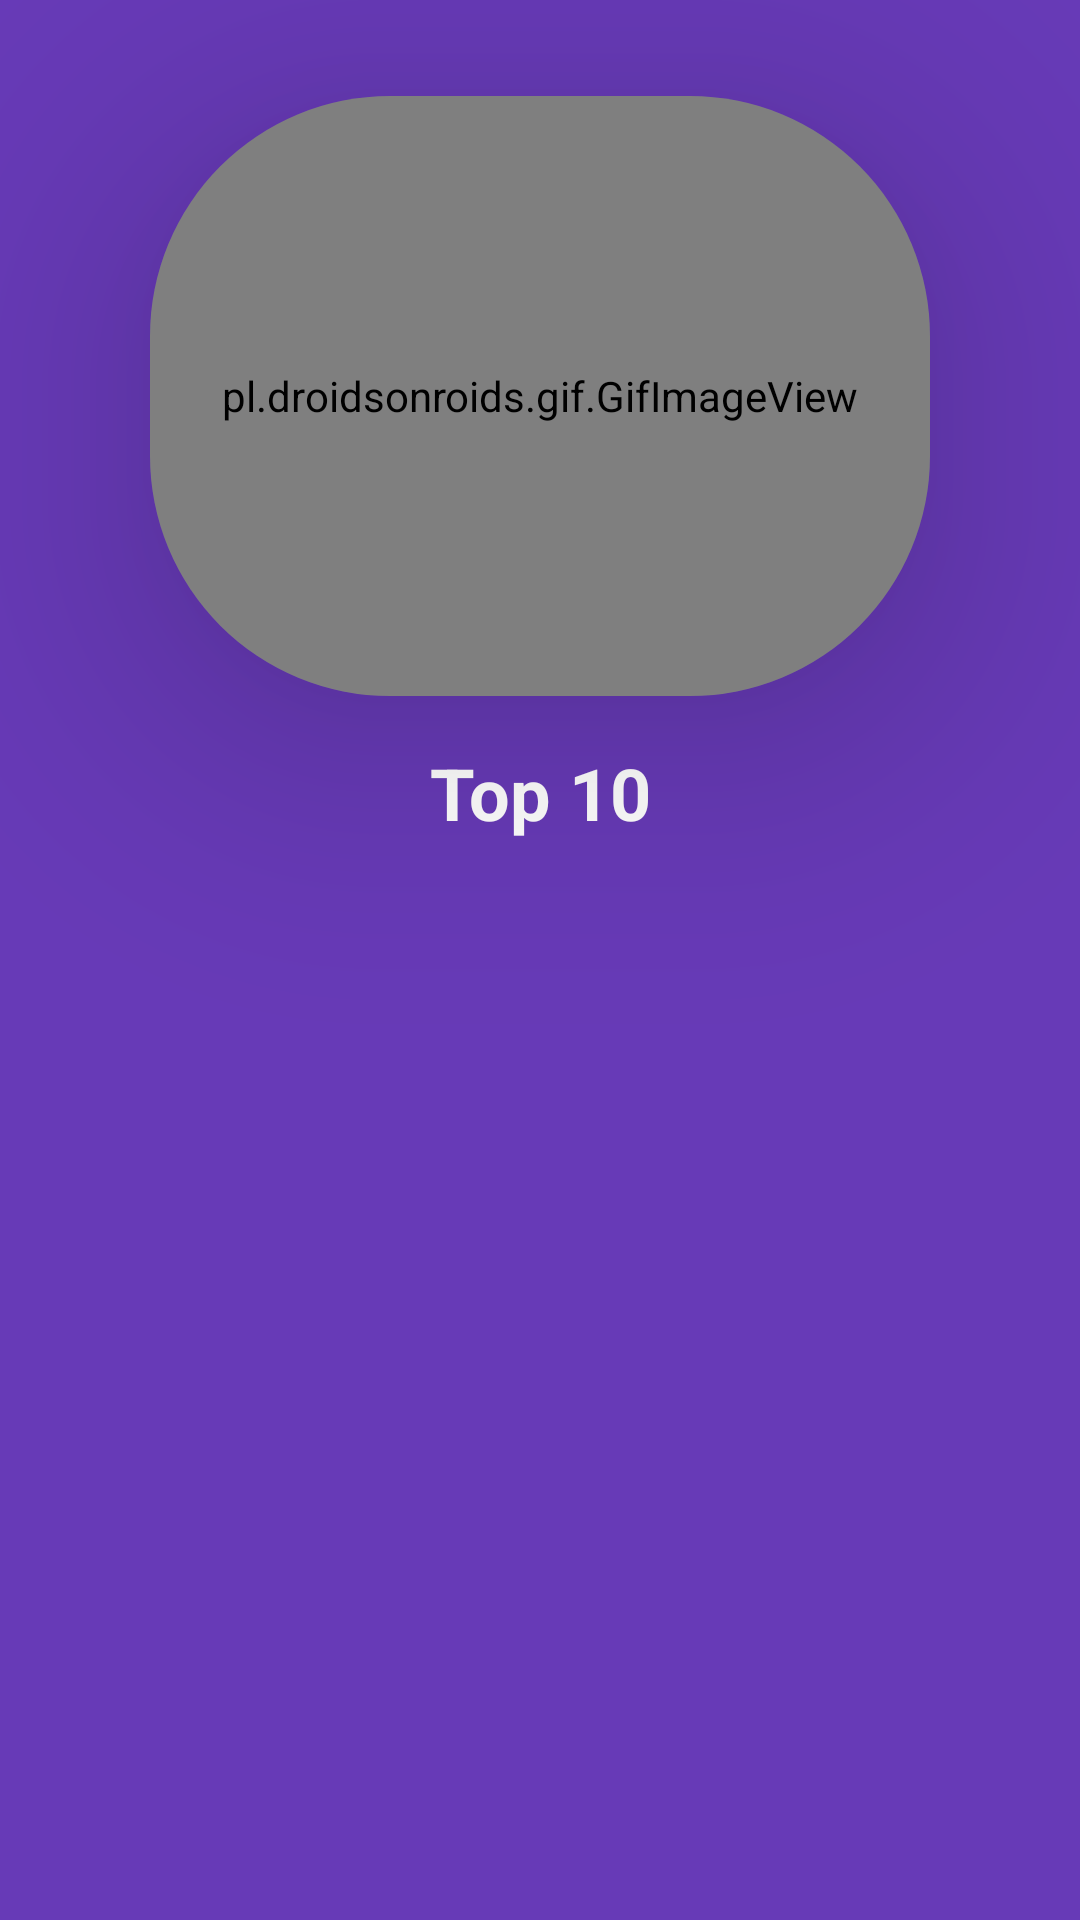

Here is an Android app screen rendered from its layout file. Give the layout XML and the strings, colors and styles it references.
<!-- AndroidManifest.xml: application theme Theme.AndroidProject -->
<!-- res/layout/activity_trivia_question_rank.xml -->
<?xml version="1.0" encoding="utf-8"?>
<androidx.constraintlayout.widget.ConstraintLayout
    xmlns:android="http://schemas.android.com/apk/res/android"
    xmlns:app="http://schemas.android.com/apk/res-auto"
    xmlns:tools="http://schemas.android.com/tools"
    android:layout_width="match_parent"
    android:layout_height="match_parent"
    android:background="@color/purple"
    android:orientation="vertical"
    tools:context=".Theme.TriviaQuestionRank">

    <androidx.cardview.widget.CardView

        android:id="@+id/cardView2"
        android:layout_width="260dp"
        android:layout_height="200dp"
        android:layout_marginTop="32dp"
        app:cardBackgroundColor="@color/purple"
        app:cardCornerRadius="80dp"
        app:cardElevation="50dp"
        app:layout_constraintEnd_toEndOf="parent"
        app:layout_constraintStart_toStartOf="parent"
        app:layout_constraintTop_toTopOf="parent">

        <pl.droidsonroids.gif.GifImageView
            android:id="@+id/gifImageView2"
            android:layout_width="match_parent"
            android:layout_height="match_parent"
            android:adjustViewBounds="false"
            android:src="@drawable/trophy"
            tools:ignore="MissingConstraints" />

    </androidx.cardview.widget.CardView>

    <TextView
        android:id="@+id/textView5"
        android:layout_width="match_parent"
        android:layout_height="wrap_content"
        android:gravity="center"
        android:padding="16dp"
        android:text="Top 10"
        android:textColor="@color/white"
        android:textSize="24sp"
        android:textStyle="bold"
        app:layout_constraintTop_toBottomOf="@+id/cardView2"
        tools:layout_editor_absoluteX="0dp" />

    <androidx.recyclerview.widget.RecyclerView
        android:id="@+id/rankingRecyclerView"
        android:layout_width="411dp"
        android:layout_height="357dp"
        app:layout_constraintStart_toStartOf="parent"
        app:layout_constraintTop_toBottomOf="@+id/textView5" />

    <FrameLayout
        android:id="@+id/fragmentFrame3"
        android:layout_width="match_parent"
        android:layout_height="420dp"
        app:layout_constraintTop_toBottomOf="@+id/cardView2" />



</androidx.constraintlayout.widget.ConstraintLayout>
<!-- resources referenced by this layout -->
<resources>
  <color name="purple">#673AB7</color>
  <color name="white">#FFFFFFFF</color>
  <!-- drawable trophy: gif bitmap (drawable, 249772 bytes) -->
  <style name="Theme.AndroidProject" parent="Base.Theme.AndroidProject" />
  <style name="Base.Theme.AndroidProject" parent="Theme.AppCompat.DayNight.NoActionBar">
          <item name="windowActionBar">false</item>
          <item name="windowNoTitle">true</item>
          <item name="colorPrimary">@color/pink</item>
          <item name="colorPrimaryDark">@color/pink</item>
          <item name="android:textColorSecondary">@color/pink</item>
          <item name="colorAccent">@color/pink</item>
      </style>
  <color name="pink">#E33973</color>
</resources>
